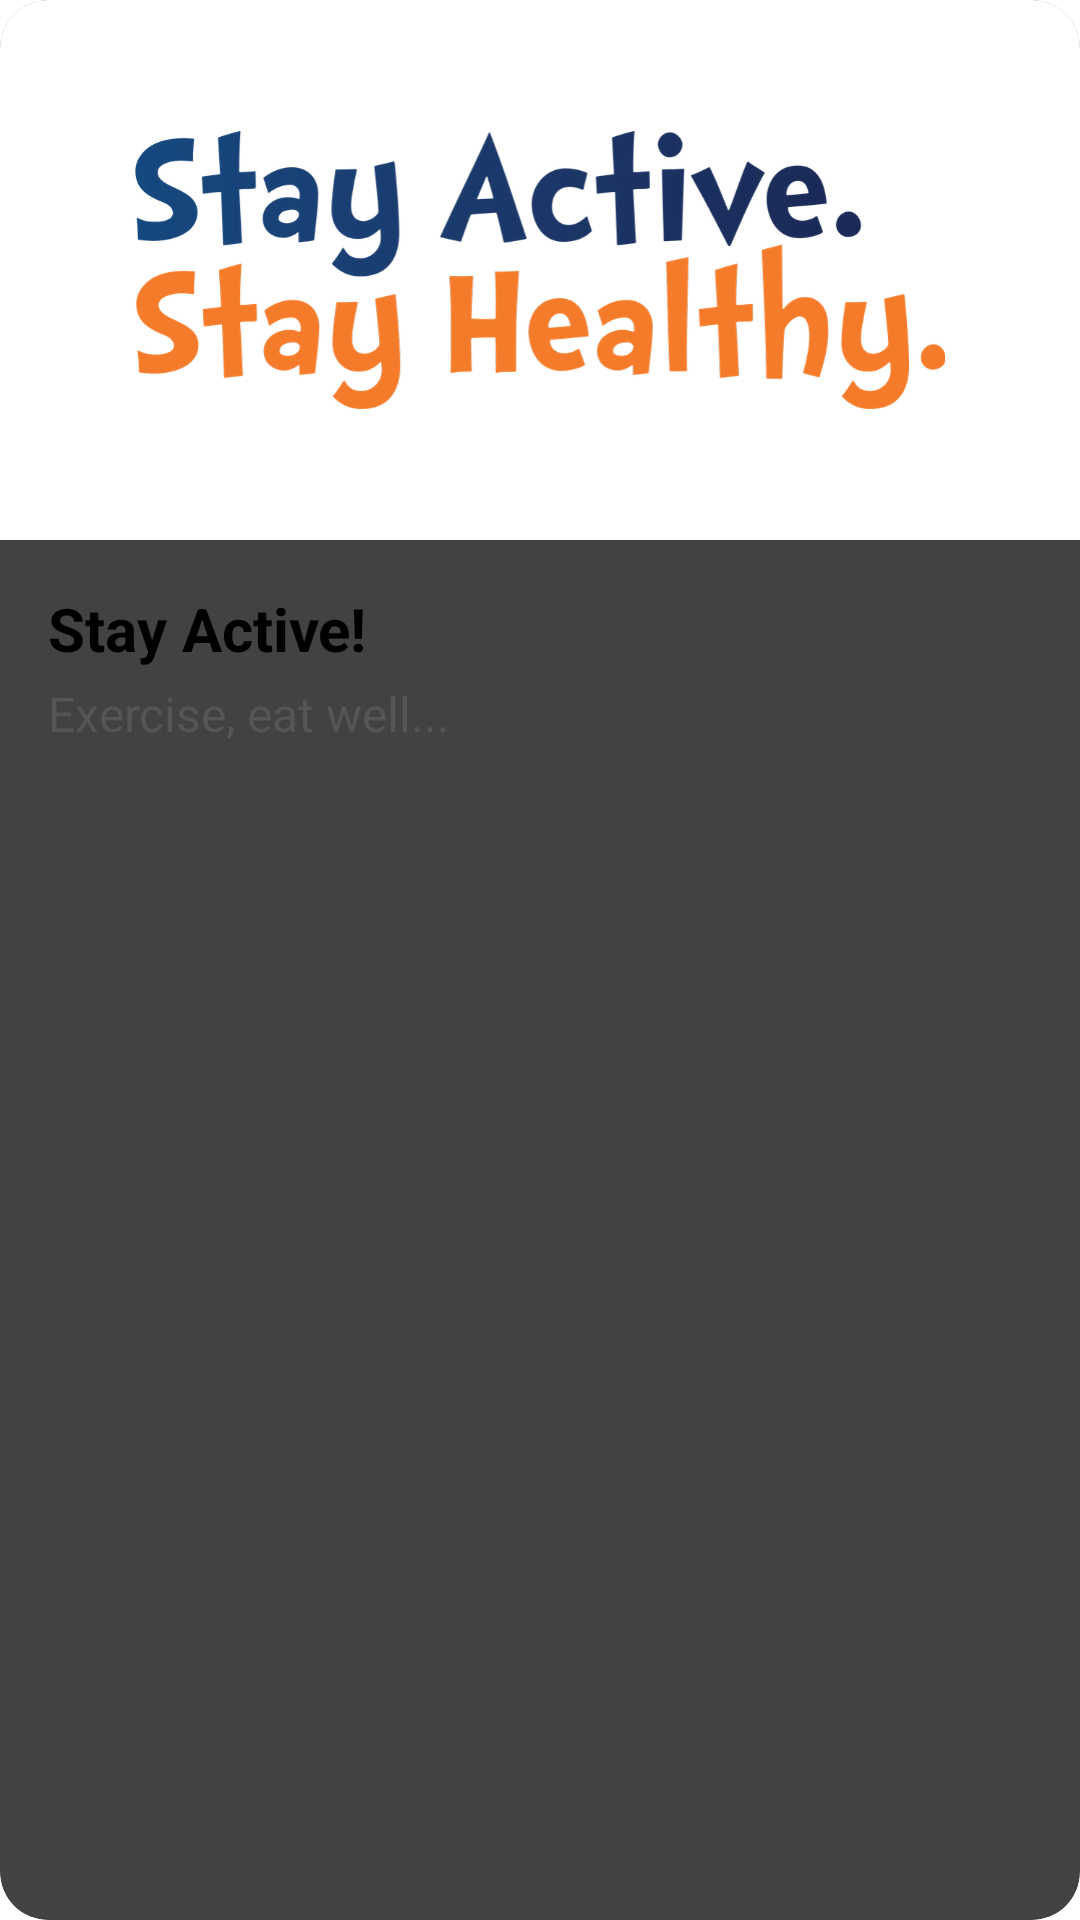

Write the Android layout XML for this screen, with the resource values it uses.
<!-- AndroidManifest.xml: application theme Theme.Tp7 -->
<!-- res/layout/advice_item.xml -->
<?xml version="1.0" encoding="utf-8"?>
<androidx.cardview.widget.CardView xmlns:android="http://schemas.android.com/apk/res/android"
    xmlns:app="http://schemas.android.com/apk/res-auto"
    android:layout_width="match_parent"
    android:layout_height="wrap_content"
    app:cardCornerRadius="16dp"
    app:cardElevation="8dp"
    android:layout_margin="16dp">

    <RelativeLayout
        android:layout_width="match_parent"
        android:layout_height="wrap_content">

        
        <ImageView
            android:id="@+id/imgAdvice"
            android:layout_width="match_parent"
            android:layout_height="180dp"
            android:scaleType="centerCrop"
            android:src="@drawable/sports_image" />

        
        <LinearLayout
            android:layout_width="match_parent"
            android:layout_height="wrap_content"
            android:layout_below="@id/imgAdvice"
            android:orientation="vertical"
            android:padding="16dp">

            <TextView
                android:id="@+id/txtAdviceTitle"
                android:layout_width="wrap_content"
                android:layout_height="wrap_content"
                android:text="Stay Active!"
                android:textSize="20sp"
                android:textStyle="bold"
                android:textColor="#000" />

            <TextView
                android:id="@+id/txtAdviceDetails"
                android:layout_width="wrap_content"
                android:layout_height="wrap_content"
                android:text="Exercise, eat well..."
                android:textSize="16sp"
                android:textColor="#555"
                android:paddingTop="4dp" />

            
            <LinearLayout
                android:id="@+id/buttonLayout"
                android:layout_width="wrap_content"
                android:layout_height="wrap_content"
                android:orientation="horizontal"
                android:paddingTop="8dp">

                <Button
                    android:id="@+id/btnEditAdvice"
                    android:layout_width="wrap_content"
                    android:layout_height="wrap_content"
                    android:text="Modifier"
                    android:visibility="gone" />

                <Button
                    android:id="@+id/btnDeleteAdvice"
                    android:layout_width="wrap_content"
                    android:layout_height="wrap_content"
                    android:text="Supprimer"
                    android:layout_marginStart="8dp"
                    android:visibility="gone" />
            </LinearLayout>

            <LinearLayout
                android:id="@+id/likeDislikeLayout"
                android:layout_width="wrap_content"
                android:layout_height="wrap_content"
                android:orientation="horizontal"
                android:paddingTop="8dp" />

        </LinearLayout>

    </RelativeLayout>
</androidx.cardview.widget.CardView>
<!-- resources referenced by this layout -->
<resources>
  <!-- drawable sports_image: png bitmap (drawable, 93746 bytes) -->
</resources>
